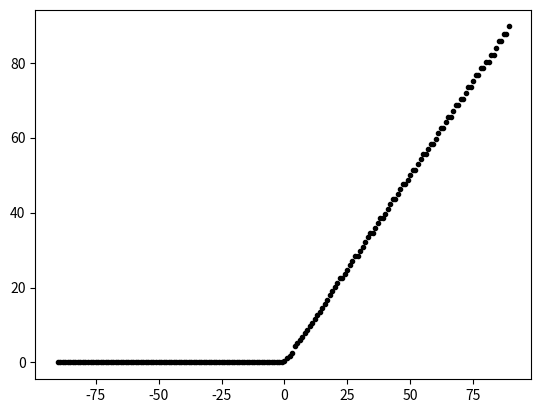
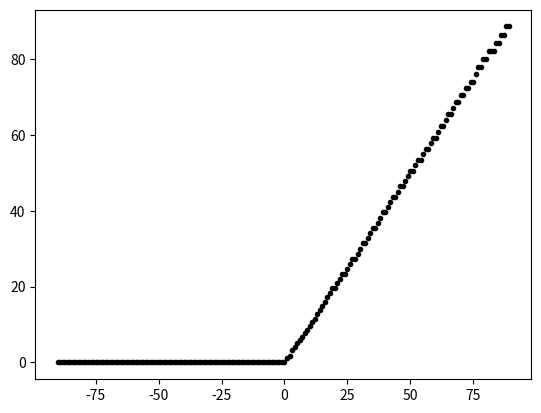
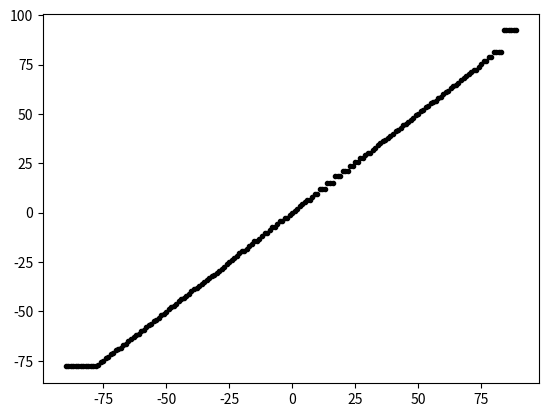
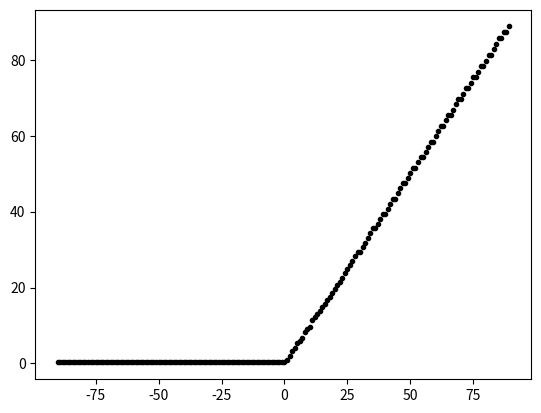
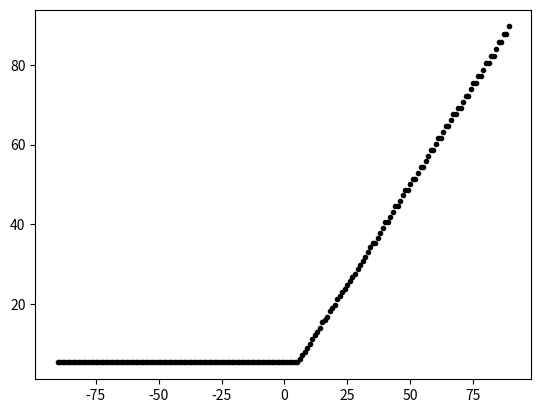

These charts were generated, in order, by the following Python code:
# -*- coding: utf-8 -*-
"""
Created on Wed May 01 13:58:49 2019

@author: AmP
"""
import numpy as np

clb = {
    'vS11': {
        0: [1.367e-10, -3.889e-08, 4.048e-06, -2.128e-04, 1.359e-02, 1.256e-01],
        1: [2.312e-10, -6.387e-08, 6.399e-06, -3.063e-04, 1.448e-02, 1.844e-01],
        2: [1.301e-09, -3.507e-07, 3.155e-05, -1.048e-03, 1.761e-02, 2.219e-01],
        3:  [-2.921e-11, -1.889e-10, 2.836e-07, 6.081e-05, 5.698e-03, 1.441e-01],
        4:  [7.834e-11, -2.904e-08, 4.104e-06, -2.864e-04, 1.725e-02, -4.062e-03],
        5:  [1.797e-10, -6.622e-08, 9.305e-06, -6.456e-04, 2.932e-02, -1.377e-01]
        },
    'vS11_': {
        0: [1.377e-06, -2.178e-04, 1.636e-02, 7.900e-02],
        1: [1.798e-06, -3.091e-04, 2.256e-02, -9.096e-02],
        2: [5.349e-07, 7.972e-06, 5.529e-04, 3.766e-01],
        3: [5.447e-07, -4.419e-06, 7.001e-04, 3.619e-01],
        4: [1.049e-06, -1.427e-04, 1.335e-02, -8.880e-02],
        5: [1.328e-06, -1.743e-04, 1.374e-02, 3.609e-02],
        }
    }


def get_pressure(alpha, version, max_pressure=1):
    pressure = []
    alpha_ = alpha[0:3] + [None] + alpha[3:]

    def cut_off(p):
        if p > max_pressure:
            # Warning('clb pressure > max_presse: I cutted it off')
            p_ = max_pressure
        elif p < 0:
            p_ = 0.00
        else:
            p_ = round(p, 2)
        return p_
    try:
        for idx, alp in enumerate(alpha_):
            if alp is not None:
                if idx == 2:
                    if alp > 0:  # left belly actuated
                        p = eval_poly(clb[version][idx], alp)
                        pressure.append(cut_off(p))
                        pressure.append(.00)  # actuator 3 -> right belly
                    elif alp == 0:
                        pressure.append(.00)
                        pressure.append(.00)
                    else:  # right belly actuated
                        pressure.append(.00)  # actuator 2 -> left belly
                        p = eval_poly(clb[version][idx+1], abs(alp))
                        pressure.append(cut_off(p))
                else:
                    p = eval_poly(clb[version][idx], alp)
                    pressure.append(cut_off(p))
        return pressure + [0, 0]  # 8 channels
    except KeyError:
        raise NotImplementedError


def get_alpha(pressure, version):
    pressure = pressure[:6]  # 6 clbs
    sign_alp = -1 if pressure[2] == 0 else 1

    alp = []
    for idx, p in enumerate(pressure):
        coeff = clb[version][idx]
        poly = np.poly1d(coeff)
        roots = (poly - p).roots
        roots = roots[~np.iscomplex(roots)].real
        roots = roots[roots > 0]
        roots = roots[roots < 120]
        if len(roots) == 1:
            alp.append(roots[0])
        elif len(roots) == 0:
            alp.append(0)
        else:
            alp.append(np.mean(roots))
    if sign_alp < 0:
        alp = alp[:2] + alp[-3:]
    else:
        alp = alp[:3] + alp[-2:]
    alp[2] *= sign_alp

    return alp


def eval_poly(coef, x):
    poly = np.poly1d(coef)
    return poly(x)


if __name__ == '__main__':
    from matplotlib import pyplot as plt

    version = 'vS11'
    alp = [30, 45, -100, 45, 45]
    print('alp:\t', alp)
    p = get_pressure(alp, version=version)
    print('p:\t', p)
    alp_ = get_alpha(p, version)
    print('alp_:\t', alp_)

    for alpha in np.arange(-90, 90, 1):
        alp = [alpha]*5
        p = get_pressure(alp, version=version)
        alp_ = get_alpha(p, version)

        for idx, pp in enumerate(alp_):
            plt.figure(idx)
            plt.plot(alp[idx], pp, 'k.')
